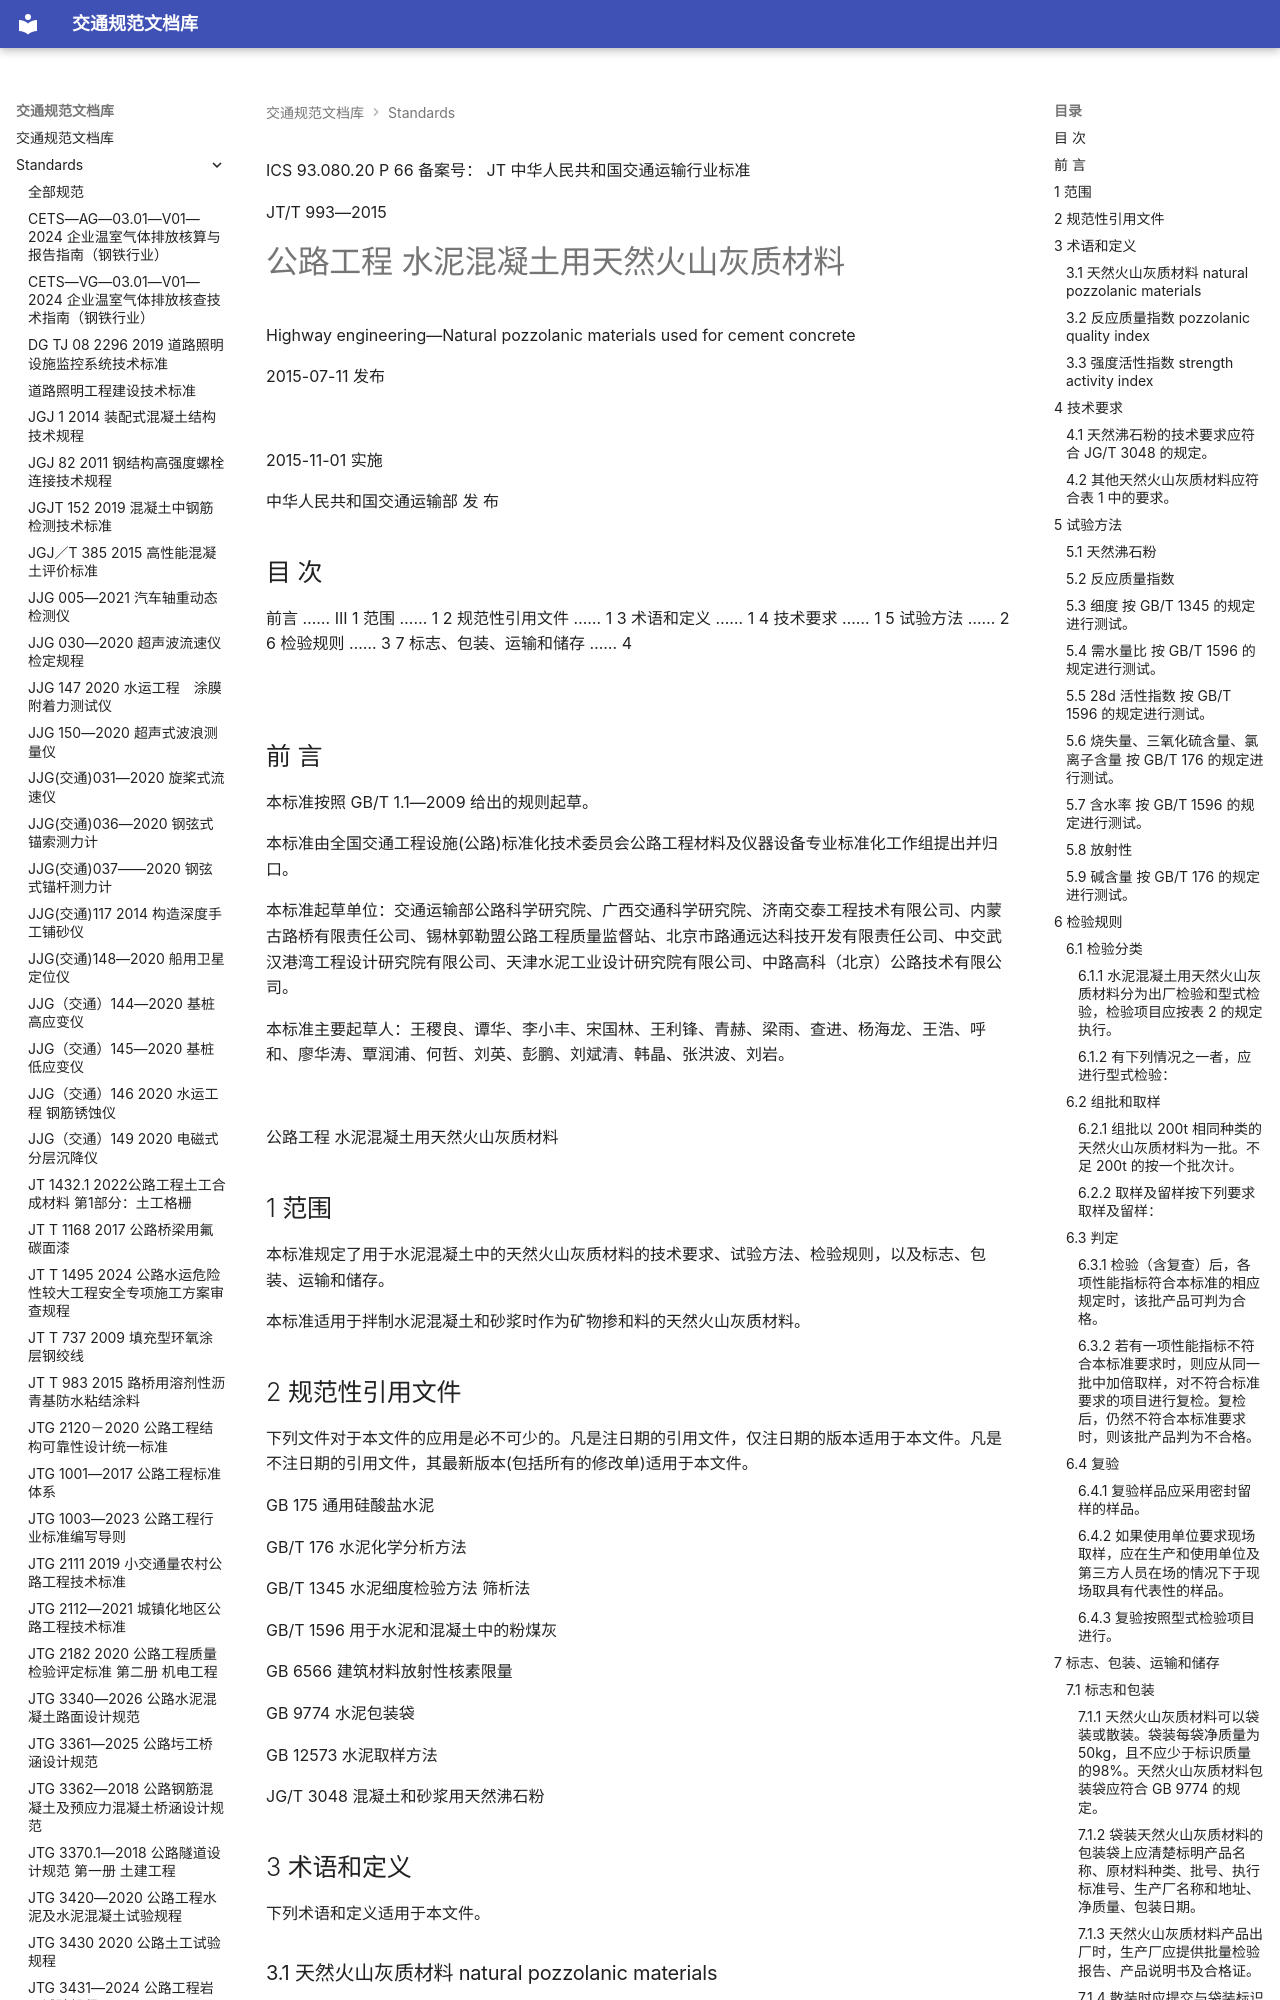

repository: 13lu14/standards-site- · page: standards/JTT 993-2015 公路工程 水泥混凝土用天然火山灰质材料/index.html · generator: mkdocs

ICS 93.080.20
P 66
备案号：
JT
 中华人民共和国交通运输行业标准

JT/T 993—2015

# 公路工程 水泥混凝土用天然火山灰质材料

 Highway engineering—Natural pozzolanic materials used for cement concrete

2015-07-11 发布

![](<images/JTT%20993-2015%20%E5%85%AC%E8%B7%AF%E5%B7%A5%E7%A8%8B%20%E6%B0%B4%E6%B3%A5%E6%B7%B7%E5%87%9D%E5%9C%9F%E7%94%A8%E5%A4%A9%E7%84%B6%E7%81%AB%E5%B1%B1%E7%81%B0%E8%B4%A8%E6%9D%90%E6%96%99.assets/3f227cfbea0899631e156b7b5654d8655d73bc2e64987bc14dcba324db83760f.jpg>)

2015-11-01 实施

中华人民共和国交通运输部 发 布

<!-- 封面 -->

## 目 次

前言 …… III
1 范围 …… 1
2 规范性引用文件 …… 1
3 术语和定义 …… 1
4 技术要求 …… 1
5 试验方法 …… 2
6 检验规则 …… 3
7 标志、包装、运输和储存 …… 4

![](<images/JTT%20993-2015%20%E5%85%AC%E8%B7%AF%E5%B7%A5%E7%A8%8B%20%E6%B0%B4%E6%B3%A5%E6%B7%B7%E5%87%9D%E5%9C%9F%E7%94%A8%E5%A4%A9%E7%84%B6%E7%81%AB%E5%B1%B1%E7%81%B0%E8%B4%A8%E6%9D%90%E6%96%99.assets/eb62b1e588b023018557fbd32bec21dc7867105e12eb505d956ff3ff5e78973e.jpg>)

<!-- 第 Ⅰ 页 -->
